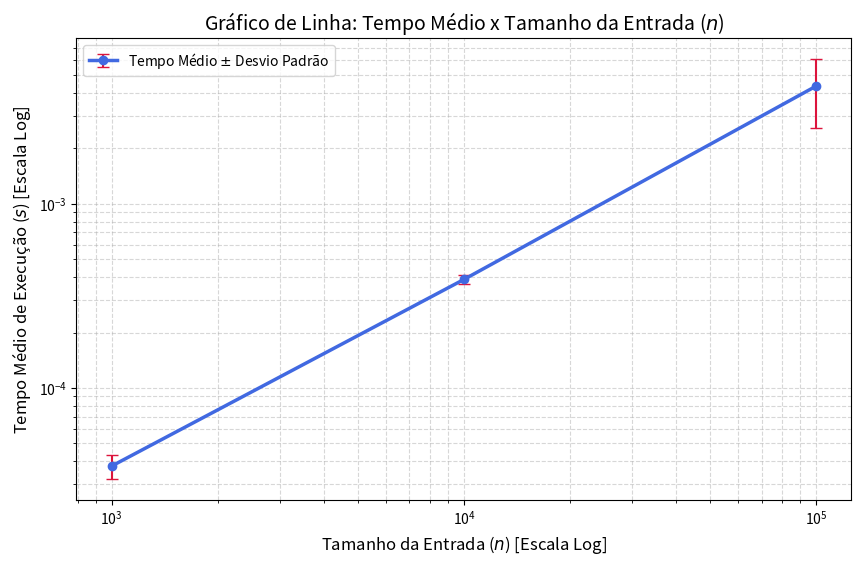

Python code for this plot:
from time import time
import numpy as np
from matplotlib import pyplot as plt

# Parâmetros
R = 100
lista_n = [1000, 10000, 100000]

tempos_medios = []
tempos_desvio = []

print("Coletando dados e calculando estatísticas para o gráfico de linha...")
for n in lista_n:
    tempos_n = []
    for r in range(R):
        tic = time()
        for i in range(n):
            x = 1
        toc = time()
        tempos_n.append(toc - tic)
    
    # Cálculo da média e desvio padrão para cada tamanho de entrada n
    tempos_medios.append(np.mean(tempos_n))
    tempos_desvio.append(np.std(tempos_n))

# Configuração e Plotagem do Gráfico de Linha
plt.figure(figsize=(10, 6))

# Gráfico de linha com marcadores e barras de erro (indicando a variabilidade/ruído)
plt.errorbar(
    lista_n, 
    tempos_medios, 
    yerr=tempos_desvio, 
    fmt='-o', 
    color='royalblue', 
    ecolor='crimson', 
    elinewidth=1.5, 
    capsize=4, 
    linewidth=2.5, 
    label='Tempo Médio $\pm$ Desvio Padrão'
)

# Ajuste de eixos para escala logarítmica (essencial para visualizar múltiplas ordens de grandeza)
plt.xscale('log')
plt.yscale('log')

plt.xlabel('Tamanho da Entrada ($n$) [Escala Log]', fontsize=12)
plt.ylabel('Tempo Médio de Execução ($s$) [Escala Log]', fontsize=12)
plt.title('Gráfico de Linha: Tempo Médio x Tamanho da Entrada ($n$)', fontsize=14)
plt.legend(loc='upper left')
plt.grid(True, which="both", ls="--", alpha=0.5)

# Salvando a figura
plt.savefig("linha_tempo_medio_vs_n.png", dpi=300, bbox_inches='tight')
plt.show()
